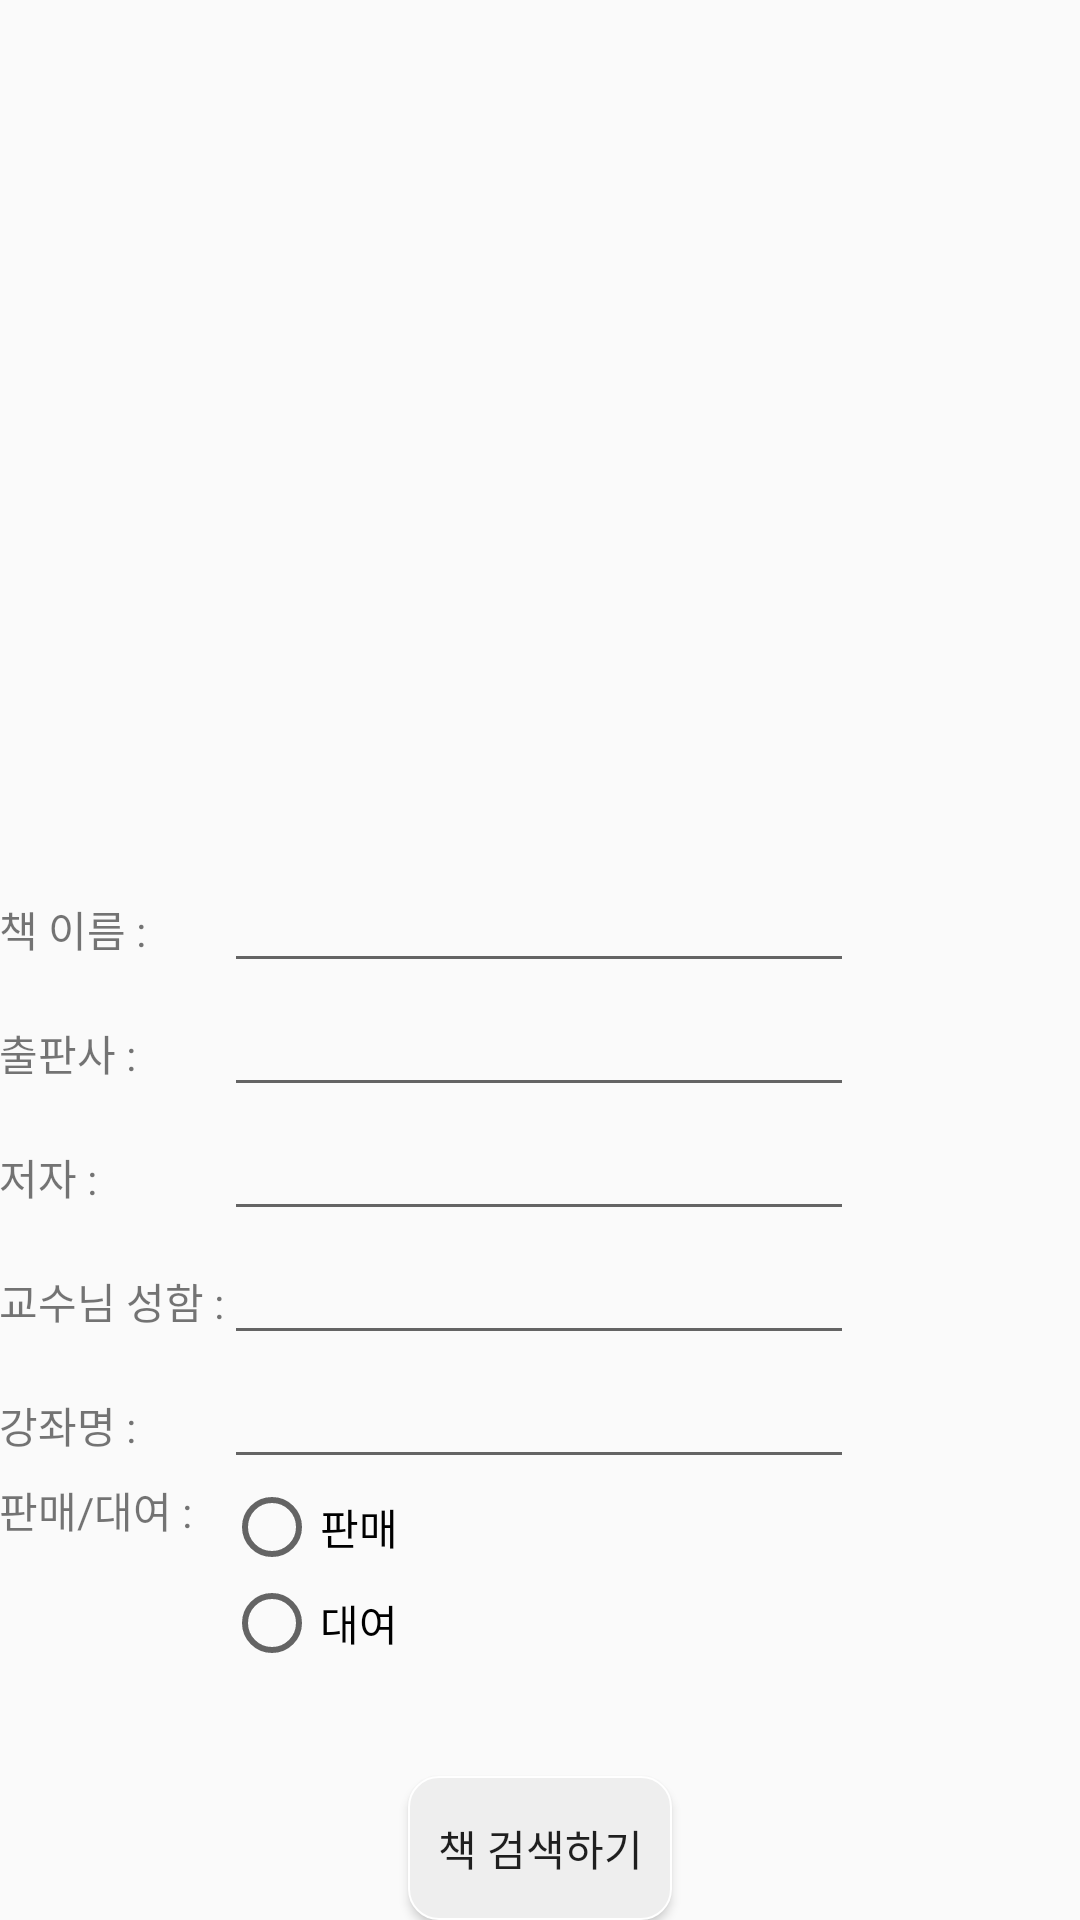

Produce the Android XML layout that renders to this screen, including the resource entries it uses.
<!-- AndroidManifest.xml: activity theme AppTheme -->
<!-- res/layout/activity_find_book.xml -->
<?xml version="1.0" encoding="utf-8"?>
<RelativeLayout xmlns:android="http://schemas.android.com/apk/res/android"
    xmlns:tools="http://schemas.android.com/tools"
    android:id="@+id/activity_find_book"
    android:layout_width="match_parent"
    android:layout_height="match_parent"
    android:paddingBottom="@dimen/activity_vertical_margin"
    android:paddingLeft="@dimen/activity_horizontal_margin"
    android:paddingRight="@dimen/activity_horizontal_margin"
    android:paddingTop="@dimen/activity_vertical_margin"

    tools:context="com.frenzy.ebook.dgbook2.Activity.FindBookActivity">

    <Button
        android:text="책 검색하기"
        android:layout_width="wrap_content"
        android:layout_height="wrap_content"
        android:id="@+id/book_search"
        android:layout_alignParentBottom="true"
        android:layout_centerHorizontal="true"
        android:background="@drawable/borderbutton"/>

    <ScrollView
        android:layout_width="match_parent"
        android:layout_height="wrap_content"
        android:layout_above="@+id/book_search"
        android:layout_alignParentStart="true"
        android:layout_marginBottom="35dp">

        <TableLayout
            android:layout_width="match_parent"
            android:layout_height="match_parent">

            <TableRow
                android:layout_width="match_parent"
                android:layout_height="match_parent"
                android:layout_gravity="center_vertical|center_horizontal">

                <TextView
                    android:text="책 이름 : "
                    android:layout_width="wrap_content"
                    android:layout_height="wrap_content"
                    android:id="@+id/textView3" />

                <EditText
                    android:layout_width="wrap_content"
                    android:layout_height="wrap_content"
                    android:inputType="textPersonName"
                    android:ems="10"
                    android:id="@+id/book_name_F"
                    android:gravity="left" />

            </TableRow>
            <TableRow
                android:layout_width="match_parent"
                android:layout_height="match_parent" >

                <TextView
                    android:text="출판사 : "
                    android:layout_width="wrap_content"
                    android:layout_height="wrap_content"
                    android:id="@+id/textView4" />

                <EditText
                    android:layout_width="wrap_content"
                    android:layout_height="wrap_content"
                    android:inputType="textPersonName"
                    android:ems="10"
                    android:id="@+id/company_F" />

            </TableRow>
            <TableRow
                android:layout_width="match_parent"
                android:layout_height="match_parent" >

                <TextView
                    android:text="저자 : "
                    android:layout_width="wrap_content"
                    android:layout_height="wrap_content"
                    android:id="@+id/textView5" />

                <EditText
                    android:layout_width="wrap_content"
                    android:layout_height="wrap_content"
                    android:inputType="textPersonName"
                    android:ems="10"
                    android:id="@+id/book_writer_F" />

            </TableRow>
            <TableRow
                android:layout_width="match_parent"
                android:layout_height="match_parent" >

                <TextView
                    android:text="교수님 성함 :"
                    android:layout_width="wrap_content"
                    android:layout_height="wrap_content"
                    android:id="@+id/textView6" />

                <EditText
                    android:layout_width="wrap_content"
                    android:layout_height="wrap_content"
                    android:inputType="textPersonName"
                    android:ems="10"
                    android:id="@+id/prof_name_F" />

            </TableRow>
            <TableRow
                android:layout_width="match_parent"
                android:layout_height="match_parent" >

                <TextView
                    android:text="강좌명 : "
                    android:layout_width="wrap_content"
                    android:layout_height="wrap_content"
                    android:id="@+id/textView7" />

                <EditText
                    android:layout_width="wrap_content"
                    android:layout_height="wrap_content"
                    android:inputType="textPersonName"
                    android:ems="10"
                    android:id="@+id/class_name_F" />

            </TableRow>
            <TableRow
                android:layout_width="match_parent"
                android:layout_height="match_parent" >

                <TextView
                    android:text="판매/대여 : "
                    android:layout_width="wrap_content"
                    android:layout_height="wrap_content"
                    android:id="@+id/textView9" />

                <RadioGroup
                    android:layout_width="wrap_content"
                    android:layout_height="wrap_content"
                    android:id="@+id/rgType_F">

                    <RadioButton
                        android:text="판매"
                        android:layout_width="wrap_content"
                        android:layout_height="wrap_content"
                        android:id="@+id/radioButton2"
                        android:layout_weight="1" />

                    <RadioButton
                        android:text="대여"
                        android:layout_width="wrap_content"
                        android:layout_height="wrap_content"
                        android:id="@+id/radioButton"
                        android:layout_weight="1" />

                </RadioGroup>

            </TableRow>

        </TableLayout>
    </ScrollView>


</RelativeLayout>
<!-- resources referenced by this layout -->
<resources>
  <!-- drawable borderbutton (drawable-v21) -->
  <?xml version="1.0" encoding="utf-8"?>
  <shape xmlns:android="http://schemas.android.com/apk/res/android"
      android:padding="10dp"
      android:shape="rectangle" >
  
      <solid android:color="#eeeeee" /> // 배경 색상
  
      <corners
      android:bottomLeftRadius="10dp"
      android:bottomRightRadius="10dp"
      android:topLeftRadius="10dp"
      android:topRightRadius="10dp" />
  
      <stroke
      android:width="2px"
      android:color="#FFffff" />
  
  </shape>
  <style name="AppTheme" parent="Theme.AppCompat.Light.DarkActionBar">
          
          <item name="colorPrimary">#F79646</item>
          <item name="colorPrimaryDark">#000000</item>
          <item name="colorAccent">@color/colorAccent</item>
      </style>
  <!-- not gathered from this repository: default colours our renderer supplied (Android Studio template values) -->
  <color name="colorAccent">#FF03DAC5</color>
</resources>
